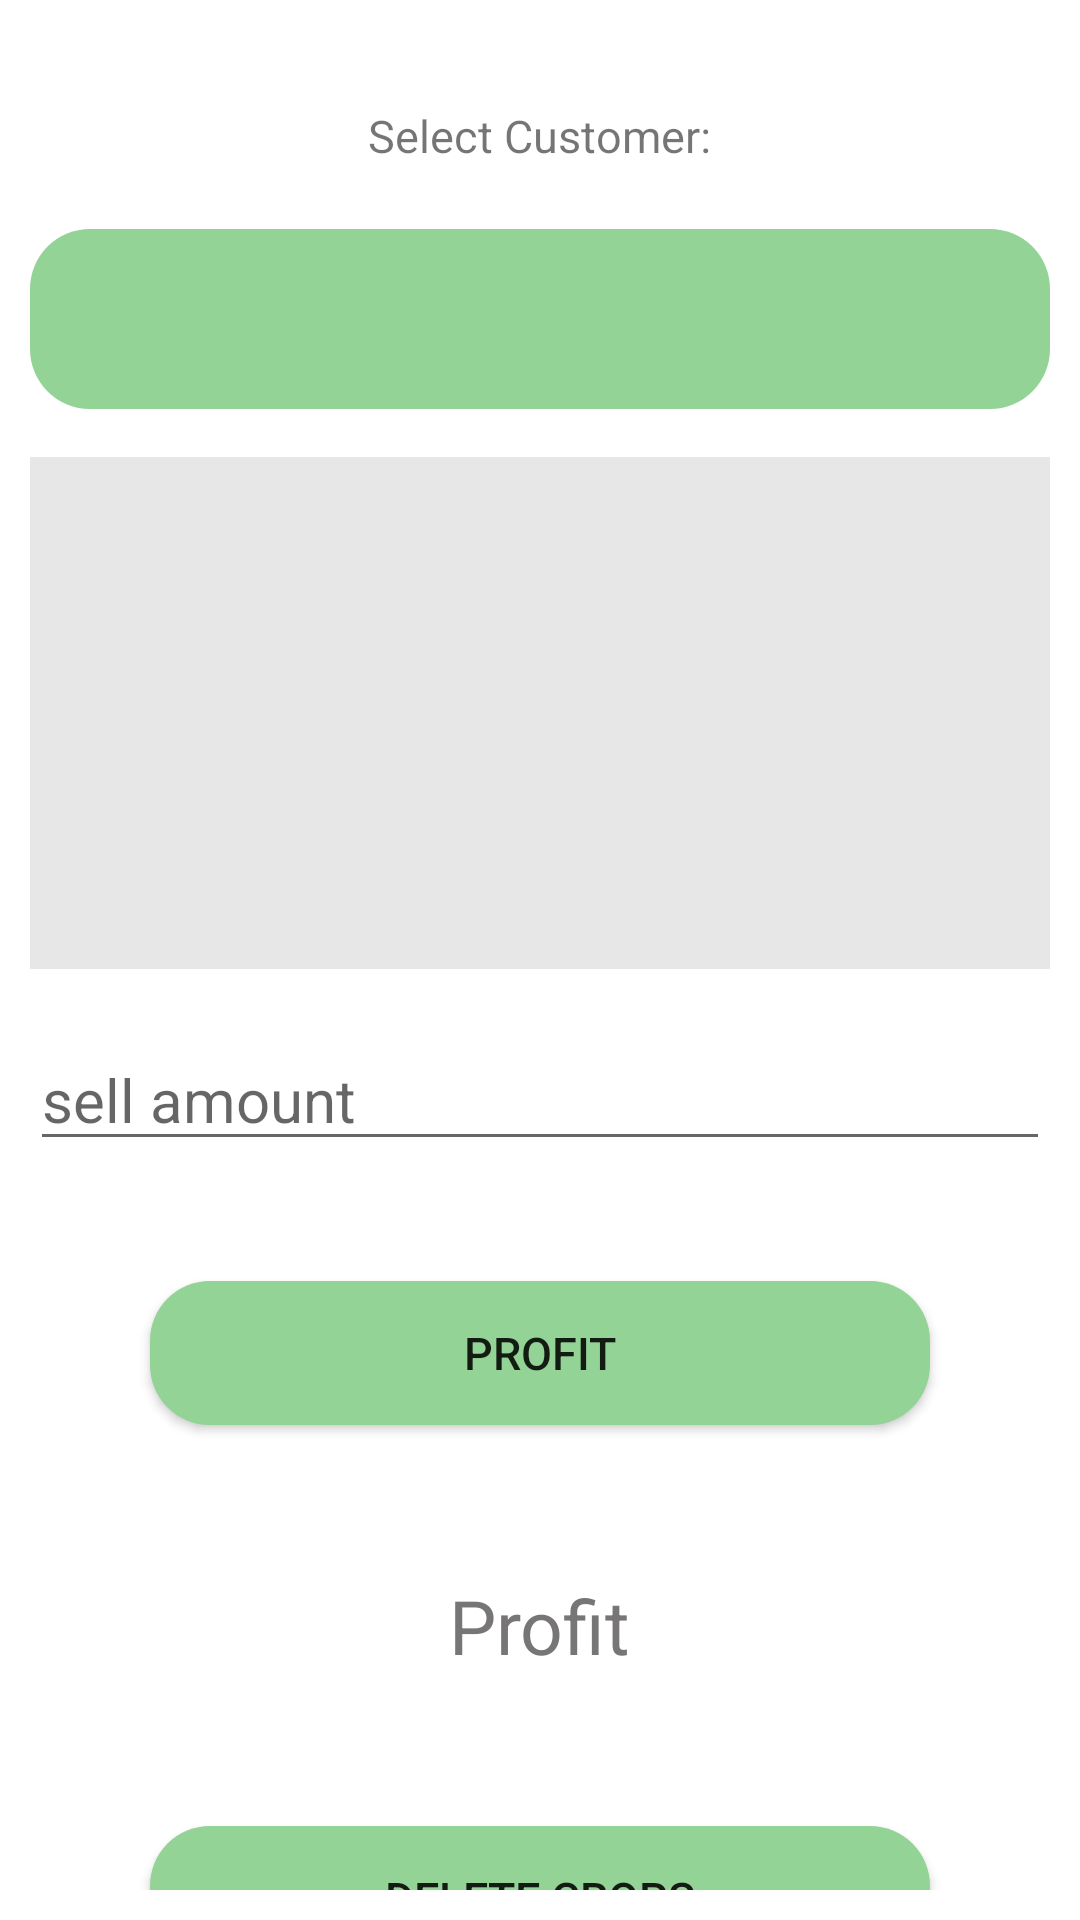

Reconstruct the res/layout file that produces this screen, plus the resources it refers to.
<!-- AndroidManifest.xml: application theme Theme.AgriGenius -->
<!-- res/layout/activity_profitcalculator.xml -->
<LinearLayout
    xmlns:android="http://schemas.android.com/apk/res/android"
    android:layout_width="match_parent"
    android:layout_height="match_parent"
    android:padding="10dp"
    android:weightSum="8"

    android:orientation="vertical">

    <TextView
        android:layout_gravity="center"
        android:layout_marginTop="20dp"
        android:layout_width="wrap_content"
        android:layout_height="wrap_content"
        android:text="Select Customer:"
        android:textSize="15dp"
        android:padding="5dp">
    </TextView>

    
    <Spinner

        android:id="@+id/customerSpinner"
        android:layout_width="match_parent"
        android:layout_height="60dp"
        android:layout_marginTop="16dp"
        android:layout_gravity="center"
        android:background="@drawable/reactagngle2"
        android:hint="Select Customer" />

    
    <ScrollView
        android:padding="10dp"
        android:layout_width="match_parent"
        android:layout_height="180dp"
        android:layout_weight="1"
        android:background="#E8E7E7"
        android:layout_marginTop="16dp">

        <TableLayout

            android:id="@+id/tableLayout"
            android:layout_width="match_parent"
            android:layout_height="wrap_content">
        </TableLayout>
    </ScrollView>

    <EditText

        android:layout_marginTop="20dp"
        android:layout_gravity="center"
        android:layout_width="match_parent"
        android:layout_height="wrap_content"
        android:textColor="@color/black"
        android:textSize="20dp"
        android:hint="sell amount"
        android:id="@+id/totalsell">
    </EditText>

    <Button
        android:padding="10dp"
        android:textSize="15dp"
        android:background="@drawable/reactagngle2"
        android:layout_marginTop="10dp"
        android:layout_gravity="center"
        android:layout_width="match_parent"
        android:layout_margin="40dp"
        android:layout_height="wrap_content"
        android:id="@+id/totalprofitcalculate"
        android:text="profit">
    </Button>

    <TextView

        android:layout_margin="10dp"
        android:layout_gravity="center"
        android:textColor="#777575"
        android:textSize="25dp"
        android:layout_width="wrap_content"
        android:layout_height="wrap_content"
        android:id="@+id/totalprofit"
        android:text="Profit">
    </TextView>

    <Button
        android:layout_marginTop="10dp"
        android:layout_gravity="center"
    android:padding="10dp"
        android:textSize="15dp"
    android:background="@drawable/reactagngle2"
        android:layout_width="match_parent"
        android:layout_margin="40dp"
        android:layout_height="wrap_content"
        android:id="@+id/deletecrops"
        android:text="delete crops">
    </Button>
</LinearLayout>
<!-- resources referenced by this layout -->
<resources>
  <color name="black">#FF000000</color>
  <!-- drawable reactagngle2 (drawable) -->
  <?xml version="1.0" encoding="utf-8"?>
  <shape xmlns:android="http://schemas.android.com/apk/res/android">
      <solid android:color="#93D395" /> 
      <corners android:radius="20dp" /> 
      <size android:width="110dp" android:height="40dp" /> 
  </shape>
  <style name="Theme.AgriGenius" parent="Theme.MaterialComponents.DayNight.NoActionBar">
          
          <item name="colorPrimary">@color/purple_500</item>
          <item name="colorPrimaryVariant">@color/purple_700</item>
          <item name="colorOnPrimary">@color/white</item>
          
          <item name="colorSecondary">@color/teal_200</item>
          <item name="colorSecondaryVariant">@color/teal_700</item>
          <item name="colorOnSecondary">@color/black</item>
          
          <item name="android:statusBarColor" tools:targetApi="21">?attr/colorPrimaryVariant</item>
          
      </style>
  <color name="purple_500">#FF6200EE</color>
  <color name="purple_700">#FF3700B3</color>
  <color name="white">#FFFFFFFF</color>
  <color name="teal_200">#FF03DAC5</color>
  <color name="teal_700">#FF018786</color>
</resources>
